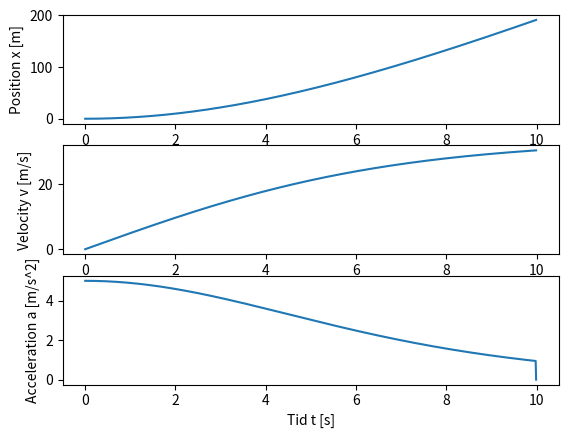

Recreate this plot in Python.
# Import Python libraries
import numpy as np
import matplotlib.pyplot as plt

# Define the constants and variables we need
m = 80.0  # the runners mass in Kg
F = 400.0  # N

# Values to calculate the air resistance force
P = 1.293  # kg/m^3
Cd = 1.2
A_0 = 0.45  # Areal surface of the runner m^2
w = 0.0		# Wind velocity

time = 10  # the maximum time we look at in seconds
dt = 0.01  # time step in seconds

# Here we are using the numpy ceil funtion to get the number of array elements
n = int(np.ceil(time/dt))

print(f'{n}')  # Printing the amount of time steps we take in the terminal window

# Define the arrays we need for the time t, position x, velocity v and acceleration a
t = np.zeros(n, float)
x = np.zeros(n, float)
v = np.zeros(n, float)
a = np.zeros(n, float)

# Here we use the initial conditions for the first vector elements
x[0] = 0.0 	# at the start, the person is at x = 0
t[0] = 0.0  # We start the clock at t = 0 s
v[0] = 0.0  # no velocity at the start, v0 = 0 m/s
a[0] = 0.0  # at the start, the speed = 0

# Now we calculate everything
for i in range(0, n-1):
    # Now we calculate the air resistance.
    D = -0.5 * P * Cd * A_0 * (v[i] - w)**2		# Calculated air resistence
    # Fd = -D*v[i]*abs(v[i]) # it works against the direction of motion!
    # Now that we have all the force components, we can use Newton's 2nd law
    # a[i] = (F + Fd)/m # calculating the acceleration:
    a[i] = (F + D)/m  # calculating the acceleration:
    # Calculating the velocity and the position with the Euler-Cromer method:
    v[i+1] = v[i] + a[i]*dt
    x[i+1] = x[i] + v[i+1]*dt
    t[i+1] = t[i] + dt


# In the first "window", we plot how the position x evolves with time
plt.subplot(3, 1, 1)
plt.plot(t, x)
plt.xlabel('Time t [s]')
plt.ylabel('Position x [m]')

# Now switch to the next "window", index = 2
# Here we want to plot how the velocity v varies with time t
plt.subplot(3, 1, 2)
plt.plot(t, v)
plt.xlabel('Time t [s]')
plt.ylabel('Velocity v [m/s]')

# Now switch to the next "window", index = 3
# Here we want to plot how the acceleration a varies with time t
plt.subplot(3, 1, 3)
plt.plot(t, a)
plt.xlabel('Tid t [s]')
plt.ylabel('Acceleration a [m/s^2]')

# Show everything:
plt.show()
